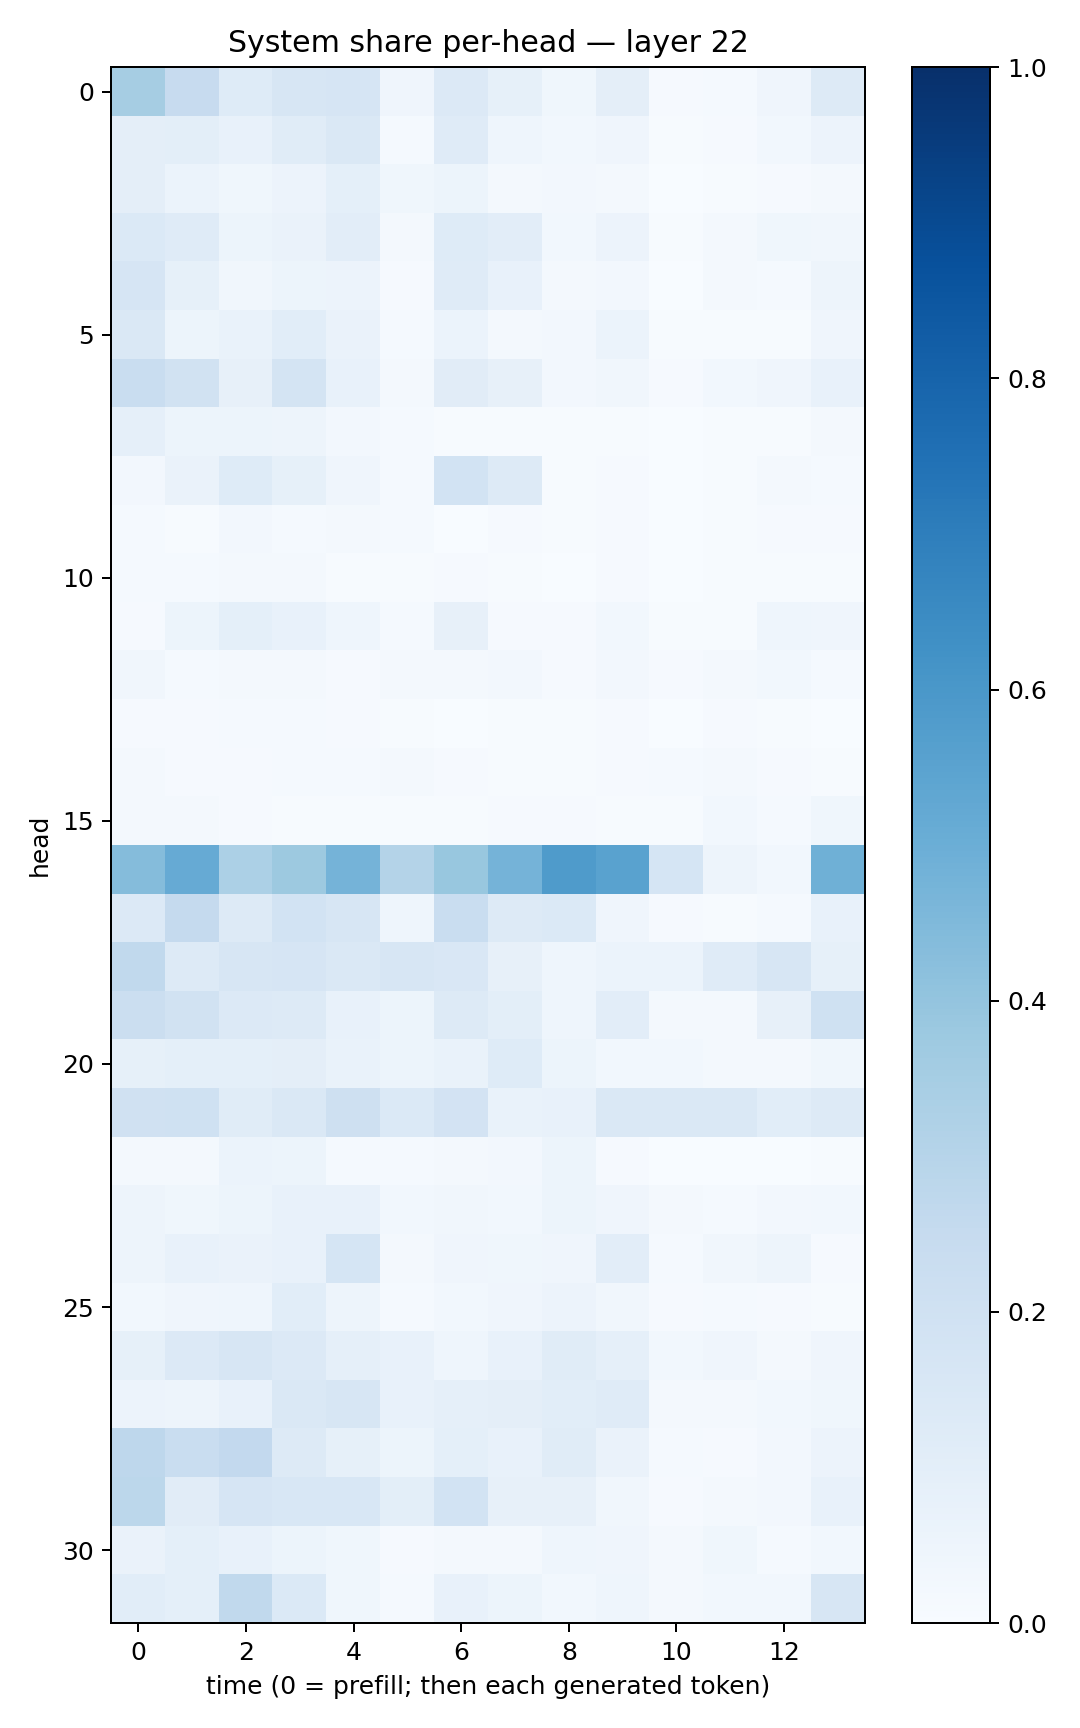

Values plotted in this chart, from the file beside it:
0.34919748, 0.24593909, 0.12489355, 0.16080071, 0.16582385, 0.04202221, 0.13334593, 0.0825278, 0.03866968, 0.09628373, 0.010642295, 0.01461913, 0.03947789, 0.13175264
0.09695, 0.09803, 0.07332, 0.1169, 0.1448, 0.01487, 0.1201, 0.04408, 0.03072, 0.04141, 0.004763, 0.01024, 0.03073, 0.05549
0.09379, 0.06182, 0.03861, 0.05809, 0.09366, 0.03772, 0.05406, 0.0213, 0.02455, 0.01567, 0.003181, 0.00592, 0.009713, 0.02005
0.1386, 0.1208, 0.05195, 0.06582, 0.1031, 0.0169, 0.1225, 0.1048, 0.02968, 0.05851, 0.007202, 0.02035, 0.0362, 0.03416
0.1651, 0.08544, 0.03436, 0.05226, 0.05515, 0.009446, 0.1204, 0.07604, 0.02196, 0.02686, 0.003266, 0.02171, 0.01184, 0.05052
0.144, 0.05285, 0.06944, 0.1087, 0.06604, 0.01525, 0.06178, 0.02176, 0.02642, 0.06051, 0.005689, 0.007654, 0.007156, 0.04161
0.2306, 0.1908, 0.08074, 0.1776, 0.07266, 0.01995, 0.1115, 0.08063, 0.02474, 0.03359, 0.008747, 0.02858, 0.04031, 0.07136
0.08777, 0.0524, 0.05116, 0.05053, 0.02531, 0.01247, 0.007354, 0.007633, 0.007353, 0.006988, 0.00345, 0.007606, 0.005011, 0.01655
0.0273, 0.066, 0.1216, 0.08571, 0.04083, 0.01259, 0.1864, 0.1319, 0.00741, 0.01011, 0.003881, 0.007665, 0.01652, 0.01185
0.01173, 0.00623, 0.02366, 0.01322, 0.01604, 0.01385, 0.003394, 0.008424, 0.007113, 0.01023, 0.002425, 0.004842, 0.01167, 0.008667
0.01509, 0.01553, 0.02009, 0.02106, 0.004722, 0.006172, 0.008166, 0.004504, 0.003205, 0.01035, 0.002932, 0.005982, 0.007104, 0.004751
0.008062, 0.05168, 0.09139, 0.07764, 0.04337, 0.0153, 0.07842, 0.01074, 0.00919, 0.02763, 0.004964, 0.005746, 0.04524, 0.0407
0.03128, 0.01234, 0.02255, 0.01658, 0.008931, 0.0157, 0.01923, 0.02368, 0.01002, 0.02616, 0.009526, 0.01654, 0.03015, 0.01316
0.01077, 0.008219, 0.01197, 0.01187, 0.009668, 0.005562, 0.00253, 0.00715, 0.005508, 0.009005, 0.00297, 0.009933, 0.004982, 0.001167
0.01905, 0.01041, 0.01144, 0.01323, 0.01512, 0.01722, 0.01022, 0.004696, 0.006154, 0.01081, 0.01436, 0.02067, 0.01169, 0.006764
0.02065, 0.01679, 0.009563, 0.007427, 0.00528, 0.005471, 0.004687, 0.01, 0.008304, 0.006433, 0.006844, 0.03077, 0.01447, 0.03622
0.4362, 0.5148, 0.3284, 0.3778, 0.4734, 0.3047, 0.3906, 0.4739, 0.5825, 0.5515, 0.1695, 0.0496, 0.03038, 0.4891
0.1354, 0.2516, 0.1285, 0.1839, 0.1568, 0.044, 0.2342, 0.1259, 0.1398, 0.03942, 0.01162, 0.007428, 0.01258, 0.07172
0.2622, 0.1279, 0.163, 0.1677, 0.1453, 0.1635, 0.1497, 0.07987, 0.04469, 0.05978, 0.05952, 0.1181, 0.159, 0.08291
0.2201, 0.1878, 0.1353, 0.1318, 0.07556, 0.05444, 0.1284, 0.0997, 0.04388, 0.1031, 0.02318, 0.01926, 0.07934, 0.2003
0.08389, 0.08998, 0.09032, 0.09547, 0.06828, 0.05225, 0.0686, 0.1215, 0.05152, 0.02888, 0.0293, 0.01876, 0.01784, 0.0388
0.1984, 0.2014, 0.1169, 0.1409, 0.21, 0.1391, 0.182, 0.06651, 0.07551, 0.1457, 0.1479, 0.1433, 0.1084, 0.1277
0.01634, 0.02317, 0.05939, 0.0538, 0.01205, 0.01453, 0.023, 0.02601, 0.05421, 0.009963, 0.001352, 0.003525, 0.003642, 0.007051
0.04799, 0.03628, 0.05377, 0.07165, 0.07217, 0.02889, 0.03208, 0.02941, 0.05357, 0.04138, 0.01653, 0.01505, 0.02651, 0.02789
0.04929, 0.07773, 0.06353, 0.07241, 0.1704, 0.02143, 0.04018, 0.03675, 0.04061, 0.1027, 0.01295, 0.03396, 0.05006, 0.01124
0.02749, 0.03945, 0.04531, 0.1055, 0.04989, 0.01385, 0.02872, 0.0427, 0.05545, 0.03248, 0.01016, 0.01409, 0.009979, 0.00624
0.08327, 0.1345, 0.1598, 0.1357, 0.08682, 0.07042, 0.04615, 0.07305, 0.1167, 0.08754, 0.03083, 0.04006, 0.01615, 0.04024
0.05583, 0.04808, 0.07751, 0.1446, 0.1583, 0.0769, 0.086, 0.09383, 0.1085, 0.1193, 0.02184, 0.01846, 0.02939, 0.03713
0.2767, 0.2324, 0.258, 0.1262, 0.08544, 0.05457, 0.0913, 0.0761, 0.1161, 0.06436, 0.01211, 0.01152, 0.02449, 0.055
0.28, 0.1128, 0.1644, 0.1557, 0.1542, 0.09941, 0.1868, 0.07816, 0.08097, 0.03322, 0.0112, 0.01678, 0.02562, 0.07553
0.06366, 0.09206, 0.07278, 0.05281, 0.03835, 0.008497, 0.01866, 0.01867, 0.04596, 0.04274, 0.01774, 0.03612, 0.01399, 0.03118
0.108, 0.09147, 0.2624, 0.1376, 0.03803, 0.01504, 0.07159, 0.051, 0.02791, 0.04604, 0.02228, 0.02966, 0.02909, 0.1594
